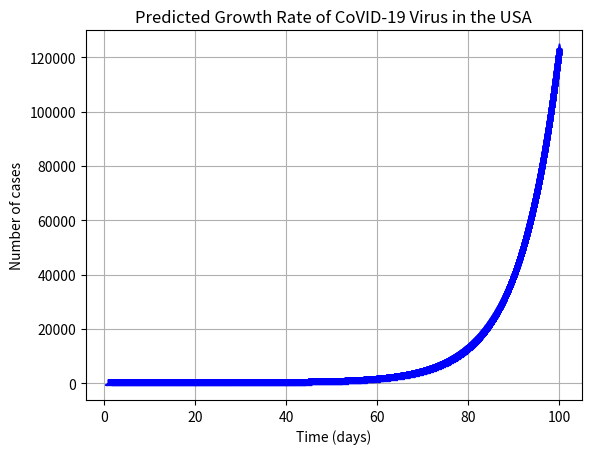

Python code for this plot:
import matplotlib.pyplot as plt
import numpy as np

def showGraph():
	x0 = 1.565
	b = 1.1194
	x = np.arange(1,100,0.01)
	y = [x0 * b**i for i in x]
	plt.plot(x,y,"b--2") 
	plt.grid(which="major")
	plt.ylabel("Number of cases")
	plt.xlabel("Time (days)")
	plt.title("Predicted Growth Rate of CoVID-19 Virus in the USA")
	plt.show()

if __name__ == "__main__":
	showGraph()